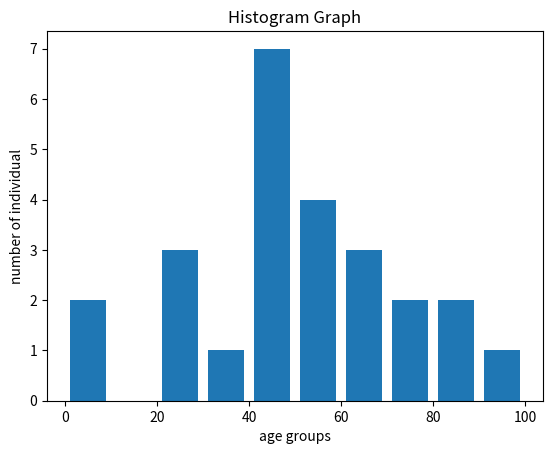

The matplotlib source for this figure:
import matplotlib.pyplot as plt
# Stack Plot
"""
year = [2011,2012,2013,2014,2015]

player1 = [8,10,12,7,9]
player2 = [7,12,5,15,21]
player3 = [18,20,22,25,19]

plt.plot([],[],color="r",label="player1")
plt.plot([],[],color="g",label="player2")
plt.plot([],[],color="b",label="player3")

plt.stackplot(year,player1,player2,player3,colors=["r","g","b"])
plt.title("Goals Scored by Years")
plt.xlabel("Year")
plt.ylabel("Goals")
plt.legend()

plt.show()
"""

# Pie Graph
"""
goal_types = "Penalty","Shot on Goal","Freekick"

goals = [12,35,7]
colors = ["y","r","b"]

plt.pie(goals,labels=goal_types,colors=colors, shadow=True,explode=(0.05,0.05,0.05),autopct="%1.1f%%")
plt.legend()

plt.show()
"""

'''
# Bar Graph

plt.bar([0.25,1.25,2.25,3.25,4.25],[50,40,70,80,20],label="BMW",width=.5)
plt.bar([0.75,1.75,2.75,3.75,4.75],[80,20,20,50,60],label="Audi",width=.5)

plt.legend()
plt.xlabel("Day")
plt.ylabel("Distance (km)")
plt.title("Vehicle Information")

plt.show()
'''



#Histogram Graph

 
ages = [22,55,62,45,21,22,34,42,42,4,2,102,95,85,55,110,120,70,65,55,111,115,80,75,65,54,44,43,42,48]
age_groups = [0,10,20,30,40,50,60,70,80,90,100]
plt.hist(ages,age_groups,histtype="bar",rwidth=0.8)
plt.xlabel("age groups")
plt.ylabel("number of individual")
plt.title("Histogram Graph")

plt.show()